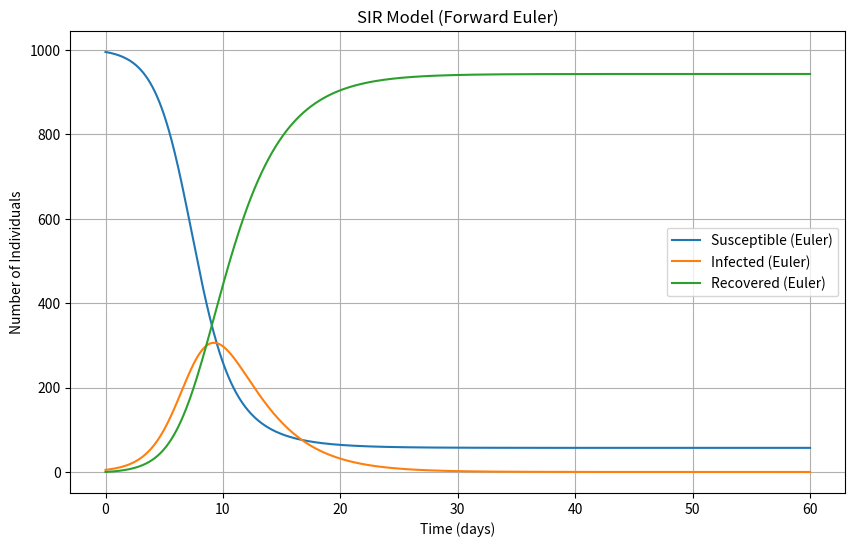
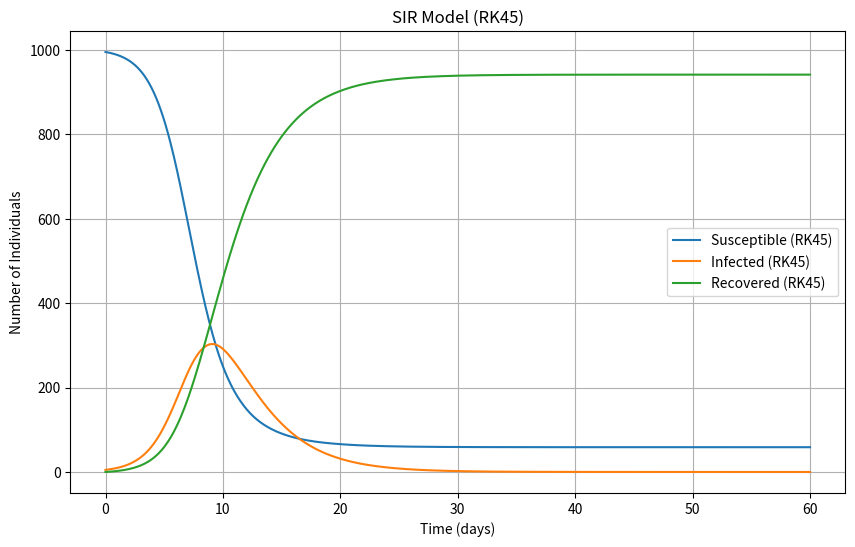

Python code for these plots, in order:
import numpy as np
import matplotlib.pyplot as plt
from scipy.integrate import solve_ivp

# Parameters for the SIR model
N = 1000           # Total population
beta = 1.0         # Contact rate per day
gamma = 1/3        # Recovery rate per day (1/γ = 3 days)
S0 = 995           # Initial susceptible
I0 = 5             # Initial infected
R0 = 0             # Initial recovered

# Time parameters
t_max = 60         # Simulate for 60 days
dt = 0.1           # Time step for forward Euler

# Time grid for forward Euler
t_euler = np.arange(0, t_max + dt, dt)

# Arrays to store S, I, R over time for forward Euler
S_euler = np.zeros(len(t_euler))
I_euler = np.zeros(len(t_euler))
R_euler = np.zeros(len(t_euler))

# Initial conditions
S_euler[0] = S0
I_euler[0] = I0
R_euler[0] = R0

# Forward Euler integration
for n in range(len(t_euler) - 1):
    S = S_euler[n]
    I = I_euler[n]
    R = R_euler[n]

    dS_dt = -beta * S * I / N
    dI_dt = beta * S * I / N - gamma * I
    dR_dt = gamma * I

    S_euler[n + 1] = S + dS_dt * dt
    I_euler[n + 1] = I + dI_dt * dt
    R_euler[n + 1] = R + dR_dt * dt

# Plotting S, I, R using forward Euler
plt.figure(figsize=(10, 6))
plt.plot(t_euler, S_euler, label='Susceptible (Euler)')
plt.plot(t_euler, I_euler, label='Infected (Euler)')
plt.plot(t_euler, R_euler, label='Recovered (Euler)')
plt.xlabel('Time (days)')
plt.ylabel('Number of Individuals')
plt.title('SIR Model (Forward Euler)')
plt.legend()
plt.grid(True)
plt.show()

# Define the SIR system for use with solve_ivp (RK45)
def sir_system(t, y):
    S, I, R = y
    dS_dt = -beta * S * I / N
    dI_dt = beta * S * I / N - gamma * I
    dR_dt = gamma * I
    return [dS_dt, dI_dt, dR_dt]

# Time grid for solve_ivp
t_eval = np.linspace(0, t_max, 600)

# Solve with RK45 (similar to Matlab's ode45)
solution = solve_ivp(sir_system, [0, t_max], [S0, I0, R0], t_eval=t_eval, method='RK45')

# Extract the solution
S_rk45, I_rk45, R_rk45 = solution.y
t_rk45 = solution.t

# Plotting S, I, R using RK45
plt.figure(figsize=(10, 6))
plt.plot(t_rk45, S_rk45, label='Susceptible (RK45)')
plt.plot(t_rk45, I_rk45, label='Infected (RK45)')
plt.plot(t_rk45, R_rk45, label='Recovered (RK45)')
plt.xlabel('Time (days)')
plt.ylabel('Number of Individuals')
plt.title('SIR Model (RK45)')
plt.legend()
plt.grid(True)
plt.show()
